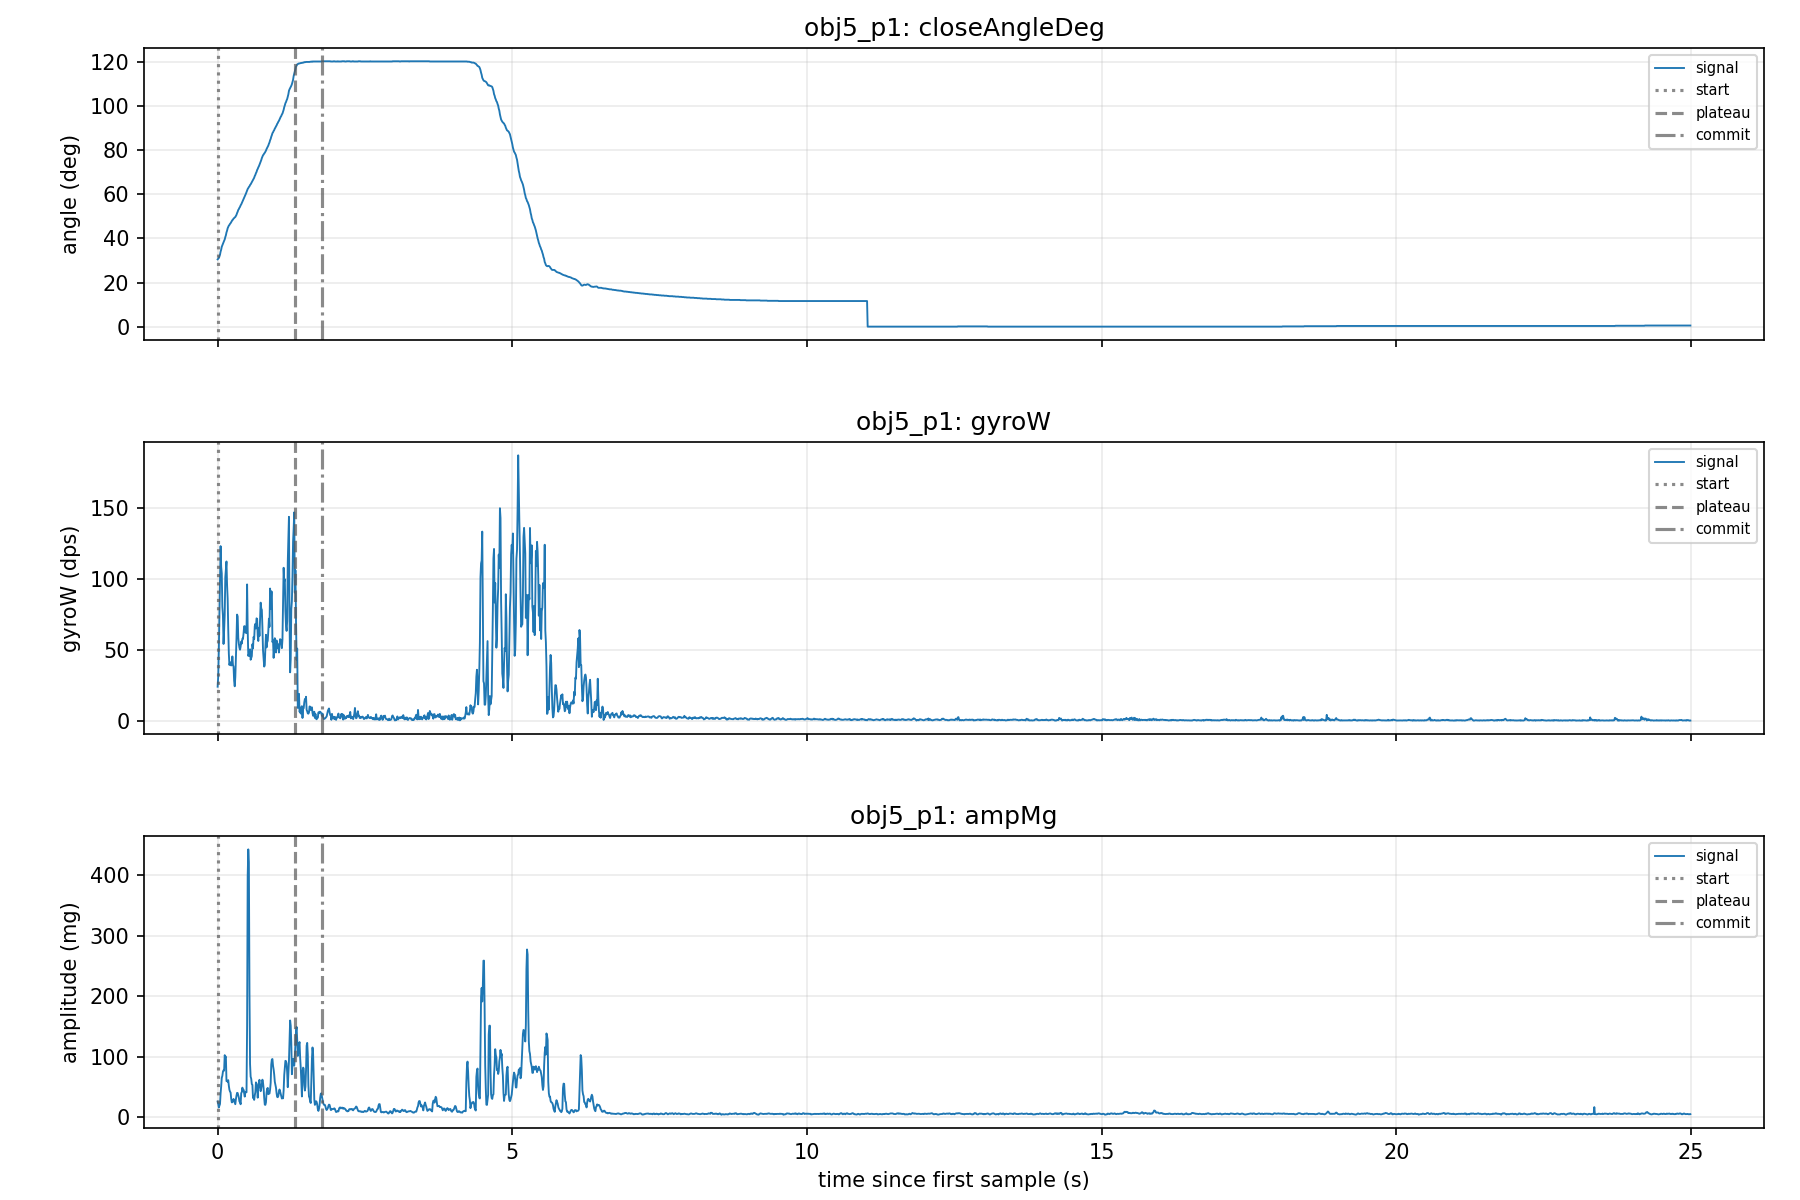

The table this chart was drawn from, first rows:
eventId, class, label, startMs, plateauMs, commitMs, openMs, closureMs, startAngle, plateauAngle, angleMoved, gyroPeak, gyroEnergy, impactA, ampPost100, ringdownDb, decayTauMs, ctXMean, ctYMean, ctZMean, angleSlopeDegS, releaseFastMs, releaseSlowMs, releaseSlowAngle
1, obj5_p1, 1, 85446, 86756, 87216, , 1310, 30.5, 119.7, 85.4, 146.9, 6400, 149.3, 116.2, -2.176, 252.6, 572.8, -8.907, 1663, 89.55, 2980, 4550, 18.6
